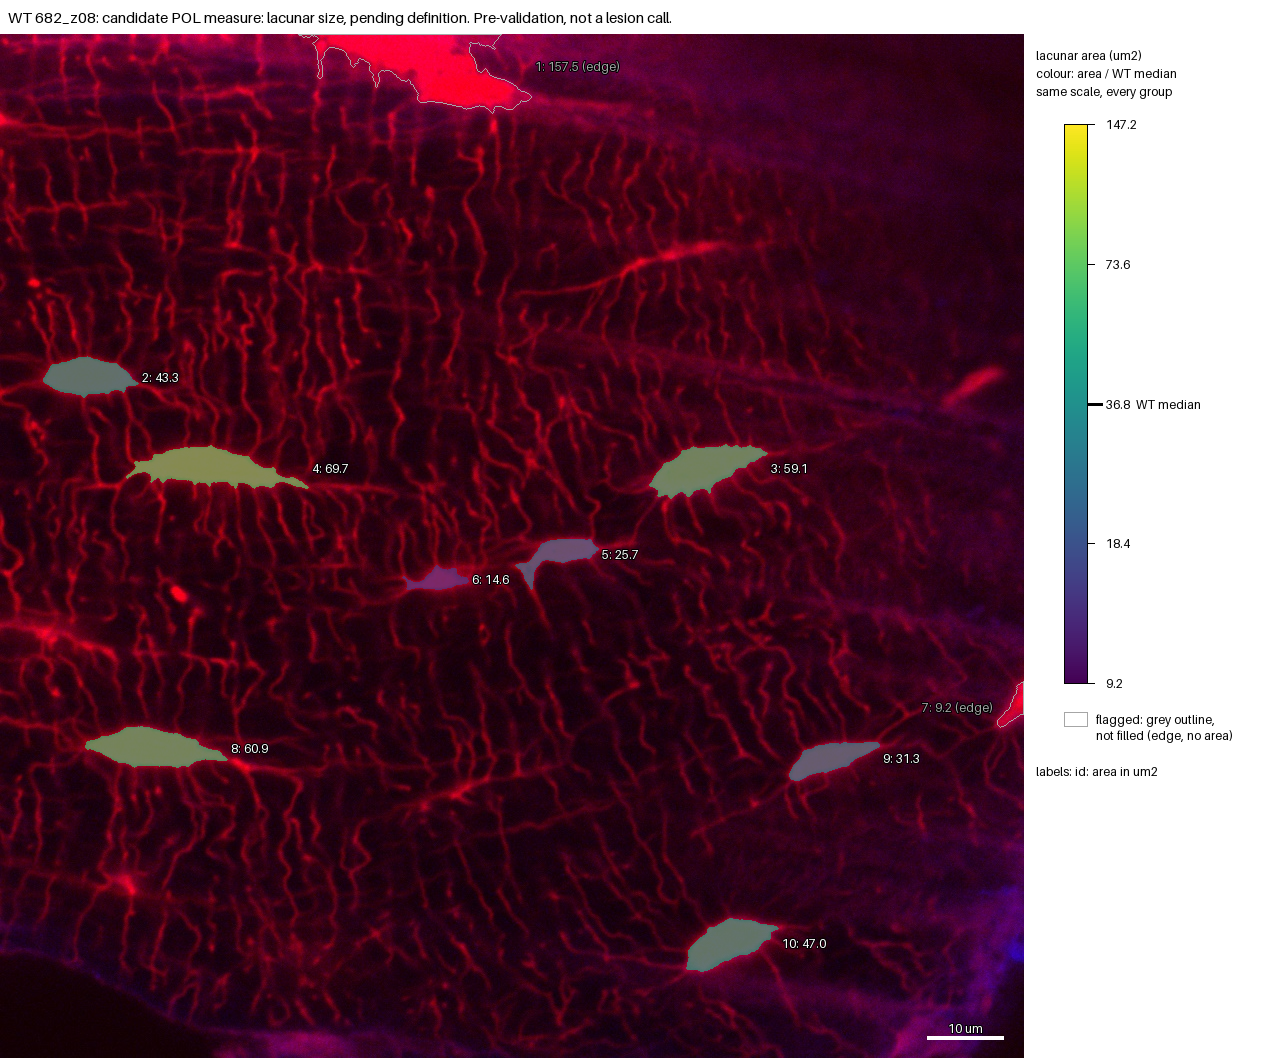

The file beside this chart, header and first rows:
id, area_um2, ratio_to_WT_median, flag
1, 157.5, , edge
2, 43.31, 1.177, 
3, 59.08, 1.606, 
4, 69.68, 1.894, 
5, 25.7, 0.6987, 
6, 14.57, 0.396, 
7, 9.244, , edge
8, 60.86, 1.654, 
9, 31.32, 0.8512, 
10, 46.98, 1.277, 
